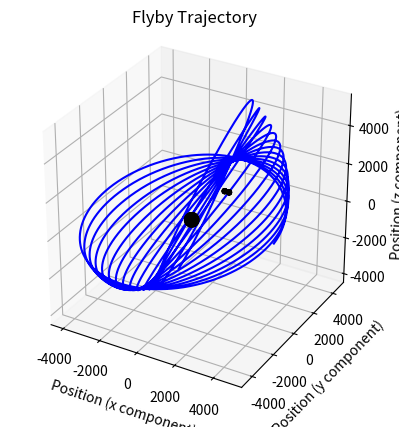
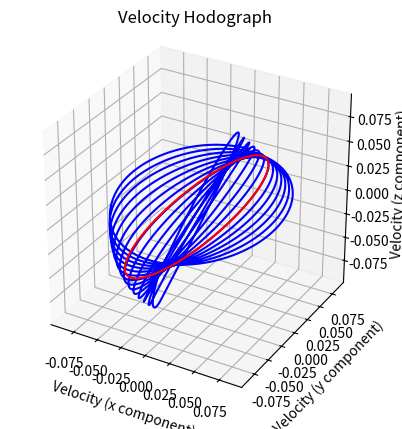
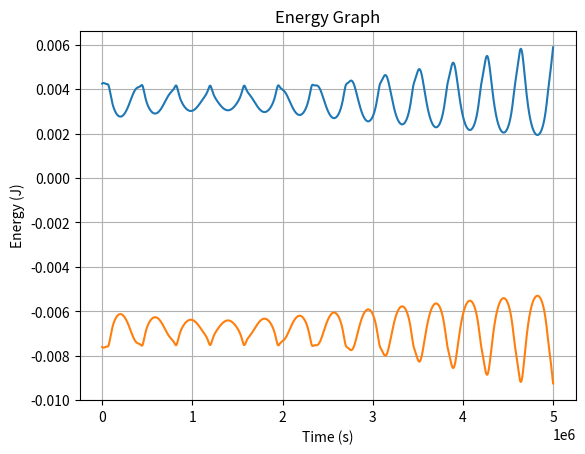
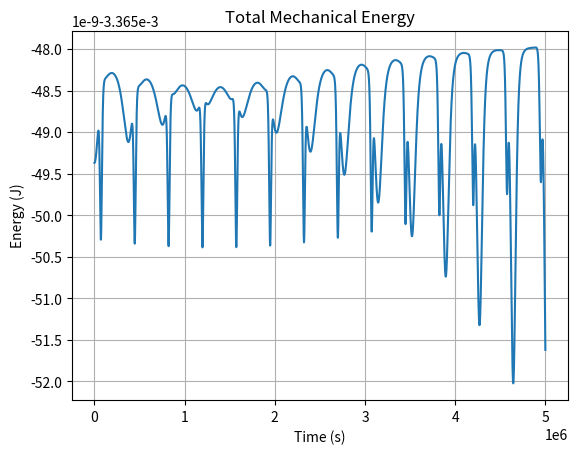

Reproduce these figures in Python, in order.
import numpy as np
from scipy.linalg import norm, svd, lstsq
import matplotlib.pyplot as plt
from mpl_toolkits import mplot3d
from scipy import optimize
import random

# The number
G = 6.67e-11

# Asteroid Masses and Coordinates (kg) [position]
Asteroid_Mass = np.array([4.67e+11, 1.5e+10, 1.4e+10])
Asteroid_Location = np.array([ [0., 0., 0.], [0.0, 3110, 0.0], [240, 3110, 0.0] ])
Asteroid_Size = np.cbrt( (Asteroid_Mass / 3500) * 3 / (4 * np.pi) )

# Probe Coordinates [position, velocity]
# Probe_Coords = np.array([430e+3,  -1e+6,  0., 0., 4500., 0.])
Probe_Coords = np.array([430e+1,  0.,  0., 0., 0.09, 0.02])

# Probe Mass (kg)
Probe_Mass = 1

def Kinematics(t, s):
    # get position and velocity
    x = s[0:3]
    v = s[3:]

    # get R vectors
    R = Asteroid_Location - x
    R_norm = norm(R, axis = 1)

    # find the derivative of position
    x_dot = v[:]

    # find the derivative of velocity
    v_dot = [0.0, 0.0, 0.0]
    for i in range( len(Asteroid_Mass) ):
        a_temp = G * Asteroid_Mass[i] * ( R[i] / (R_norm[i])**3 )
        v_dot += a_temp

    #print(v_dot)

    # return the coordinate gradient
    return np.concatenate( (x_dot, v_dot) )

t0, tf = 0, 5000000
dt = 100 # pick your favourite number it is dynamically adjusted
# BUG IF dt TOO LARGE
t = t0
state0 = Probe_Coords[:]
t_vals = []
x_vals = []
v_vals = []

# Verlet Integration

# Relative, Absolute, and Petty Permitted Errors in Energy
r_dEnergy = 1e-6
a_dEnergy = 0
p_dEnergy = 1e-6

# Initial Energy
KE0 = 0.5 * Probe_Mass * norm(state0[3:6]) * norm(state0[3:6])
PE0 = 0
for i in range( len(Asteroid_Mass) ):
    PE0 -= G * Probe_Mass * Asteroid_Mass[i] / norm(state0[0:3] - Asteroid_Location[i])

E = KE0 + PE0
print("Total Energy:", E)

# If we shrink the step size, use this flag to alert the code to not grow it again
drop_flag = False

while t < tf:
    print(t)
    t += dt
    # Find the current acceleration
    state_temp = Kinematics(t, state0) 

    # Step position
    x_temp = state0[0:3] + state0[3:6] * dt + 0.5 * state_temp[3:6] * dt * dt

    # Find the next acceleration
    a_temp = Kinematics(t, np.concatenate( (x_temp, [0., 0., 0.]) ) )[3:6]

    # Step the velocity
    v_temp = state0[3:6] + 0.5 * (state_temp[3:6] + a_temp) * dt

    KE = 0.5 * Probe_Mass * norm(v_temp) * norm(v_temp)
    PE = 0
    for i in range( len(Asteroid_Mass) ):
        PE -= G * Probe_Mass * Asteroid_Mass[i] / norm(x_temp - Asteroid_Location[i])

    # If the energy drift is too large, dynamically adjust timestep
    if np.abs(KE + PE - E) > (a_dEnergy + r_dEnergy * np.abs(E)):
        t -= dt
        dt /= 2
        drop_flag = True
        continue

    # If the energy drift is sufficiently small, dynamically adjust timestep
    if np.abs(KE + PE - E) < (a_dEnergy + r_dEnergy * np.abs(E)) * p_dEnergy and drop_flag == False:
        t -= dt
        dt *= 2
        continue
    
    # Store new position, velocity, and energy
    state0[0:3] = x_temp
    state0[3:6] = v_temp

    x_vals.append(x_temp)
    v_vals.append(v_temp)
    t_vals.append(t)

    #E = KE + PE
    drop_flag = False

v_vectors = np.array(v_vals)
x_vectors = np.array(x_vals)

# Compute circle of best fit for the hodograph
x = v_vectors[:, 0]
y = v_vectors[:, 1]

# Fit the hodograph circle using a monte-carlo method
def fit_circle_3d(points):
    # Mean-center points
    centroid = np.mean(points, axis=0)
    centered = points - centroid

    # SVD to find the best fitting plane
    try:
        U, S, V = svd(centered)
        normal = V[2, :] # Normal is the last row of V (smallest singular value)
    # If scipy says too large of a matrix to do SVD, sample a random set of 2^16
    except:
        print("augh!")
        half_size = len(centered) // 2
        half_indeces = np.random.choice(len(centered), size=2**8, replace=False)
        U, S, V = svd(centered[half_indeces])
        normal = V[2, :]


    # Project 3D points to 2D plane
    # Create two orthogonal vectors in the plane
    v1 = V[0, :]
    v2 = V[1, :]
    points_2d = np.zeros((points.shape[0], 2))
    points_2d[:, 0] = np.dot(centered, v1)
    points_2d[:, 1] = np.dot(centered, v2)

    # 2D Circle Fitting (Magic of Least Squares)
    x = points_2d[:, 0]
    y = points_2d[:, 1]
    A = np.c_[x, y, np.ones(len(x))]
    b = x**2 + y**2
    c = lstsq(A, b, cond=None)[0]
    
    # Get Circle Parameters
    xc = c[0] / 2
    yc = c[1] / 2
    r = np.sqrt(c[2] + xc**2 + yc**2)

    # Transform Center back to 3D
    center_3d = centroid + xc * v1 + yc * v2
    
    return center_3d, r, normal
    
def plot_3d_circle(ax, center, radius, normal, n_points=100):
    # Normalize the normal vector
    normal = np.array(normal) / norm(normal)

    # Generate an orthogonal vector 'u'
    # Use a non-parallel vector to cross with normal
    if np.allclose(normal, [0, 0, 1]) or np.allclose(normal, [0, 0, -1]):
        u = np.array([1, 0, 0])
    else:
        u = np.cross([0, 0, 1], normal)
    u = u / np.linalg.norm(u)

    # Generate the second orthogonal vector 'v'
    v = np.cross(normal, u)

    # Calculate circle points using parametric formula
    theta = np.linspace(0, 2 * np.pi, n_points)
    circle_points = (np.array(center)[:, np.newaxis] + 
                     radius * (np.outer(u, np.cos(theta)) + 
                               np.outer(v, np.sin(theta))))

    # Plot the result
    ax.plot(circle_points[0, :], circle_points[1, :], circle_points[2, :], color='red')

# Fit
fitted_center, fitted_r, fitted_normal = fit_circle_3d(v_vectors)
print(fitted_normal)

print("Hodograph Circle Parameters:", fitted_center[0], fitted_center[1], fitted_r)
L = norm( np.cross(x_vectors[-1], v_vectors[-1]) )
M_estimate = fitted_r * L / G
print("Estimate of Asteroid Mass", M_estimate )
print("Error in Estimate of Asteroid Mass", (M_estimate - np.sum(Asteroid_Mass))/np.sum(Asteroid_Mass))


fig = plt.figure()
ax = plt.axes(111, projection='3d')
ax.plot3D(x_vectors[:, 0], x_vectors[:, 1], x_vectors[:, 2], 'blue', label='position vectors')
ax.set_title("Flyby Trajectory")
ax.set_xlabel("Position (x component)")
ax.set_ylabel("Position (y component)")
ax.set_zlabel("Position (z component)")
for i in range( len(Asteroid_Mass) ):
    u, v = np.mgrid[0:2*np.pi:20j, 0:np.pi:10j]
    x = Asteroid_Size[i] * np.cos(u)*np.sin(v) + Asteroid_Location[i, 0]
    y = Asteroid_Size[i] * np.sin(u)*np.sin(v) + Asteroid_Location[i, 1]
    z = Asteroid_Size[i] * np.cos(v) + Asteroid_Location[i, 2]
    ax.plot_wireframe(x, y, z, color="black")
r = max(np.ptp(x_vectors, axis = 0)) / 2
ax.set_xlim(np.mean(x_vectors[:, 0]) - r, np.mean(x_vectors[:, 0]) + r)
ax.set_ylim(np.mean(x_vectors[:, 1]) - r, np.mean(x_vectors[:, 1]) + r)
ax.set_zlim(np.mean(x_vectors[:, 2]) - r, np.mean(x_vectors[:, 2]) + r)
ax.set_box_aspect((1,1,1))
plt.show()

fig = plt.figure()
ax = plt.axes(111, projection='3d')
ax.plot3D(v_vectors[:, 0], v_vectors[:, 1], v_vectors[:, 2], color='blue', label='velocity vectors')
ax.set_title("Velocity Hodograph")
ax.set_xlabel("Velocity (x component)")
ax.set_ylabel("Velocity (y component)")
ax.set_zlabel("Velocity (z component)")
plot_3d_circle(ax, fitted_center, fitted_r, fitted_normal)
r = max(np.ptp(v_vectors, axis = 0)) / 2
ax.set_xlim(np.mean(v_vectors[:, 0]) - r, np.mean(v_vectors[:, 0]) + r)
ax.set_ylim(np.mean(v_vectors[:, 1]) - r, np.mean(v_vectors[:, 1]) + r)
ax.set_zlim(np.mean(v_vectors[:, 2]) - r, np.mean(v_vectors[:, 2]) + r)
ax.set_box_aspect((1,1,1))
plt.show()


KE = 0.5 * Probe_Mass * norm(v_vectors, axis = 1) * norm(v_vectors, axis = 1)
PE = []
for j in range( len(t_vals) ):
    PE_temp = 0
    for i in range( len(Asteroid_Mass) ):
        PE_temp -= G * Probe_Mass * Asteroid_Mass[i] / norm(x_vectors[j] - Asteroid_Location[i])
    PE.append(PE_temp)

plt.plot(t_vals, KE, label='Kinetic Energy')
plt.plot(t_vals, PE, label='Potential Energy')
plt.title("Energy Graph")
plt.xlabel("Time (s)")
plt.ylabel("Energy (J)")
plt.grid(True)
plt.show()

plt.plot(t_vals, KE + PE, label='Total Energy')
plt.title("Total Mechanical Energy")
plt.xlabel("Time (s)")
plt.ylabel("Energy (J)")
plt.grid(True)
plt.show()

print('Error in Energy:', np.ptp(KE + PE) / np.mean(KE + PE))
